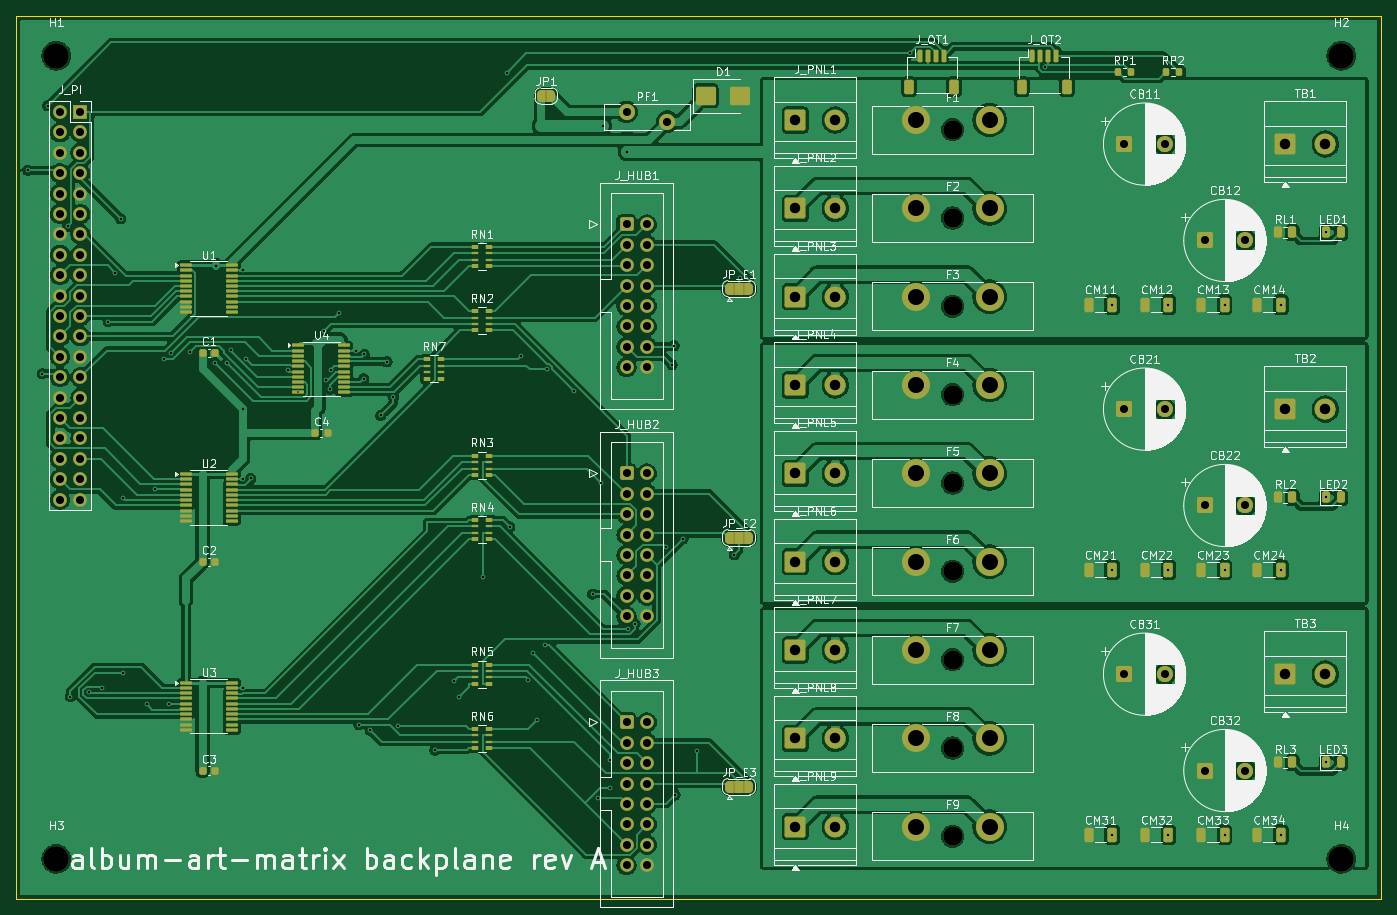
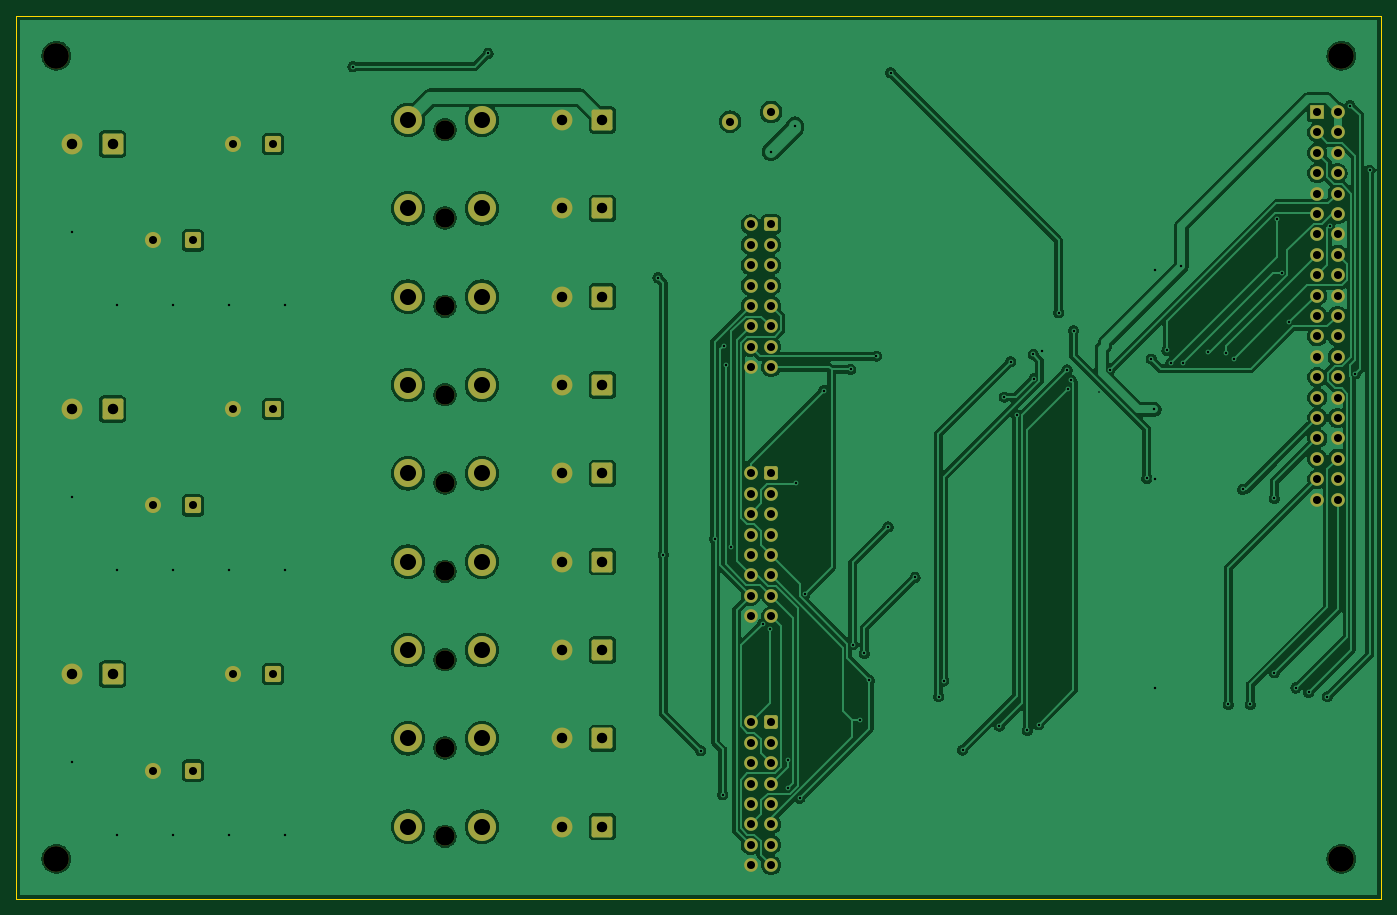
Circuit board: 10 layer files. Board 170.0 x 110.0 mm.
- bottom_copper: backplane-B_Cu.gbl (186715 bytes)
- bottom_mask: backplane-B_Mask.gbs (6281 bytes)
- paste: backplane-B_Paste.gbp (454 bytes)
- bottom_silk: backplane-B_Silkscreen.gbo (6291 bytes)
- outline: backplane-Edge_Cuts.gm1 (563 bytes)
- top_copper: backplane-F_Cu.gtl (392970 bytes)
- top_mask: backplane-F_Mask.gts (16152 bytes)
- paste: backplane-F_Paste.gtp (7810 bytes)
- top_silk: backplane-F_Silkscreen.gto (216247 bytes)
- drill: backplane.drl (4185 bytes)

=== bottom_copper: backplane-B_Cu.gbl (186715 bytes, source omitted) ===
=== bottom_mask: backplane-B_Mask.gbs (6281 bytes, source omitted) ===
=== paste: backplane-B_Paste.gbp ===
%TF.GenerationSoftware,KiCad,Pcbnew,10.0.5*%
%TF.CreationDate,2026-08-19T13:58:11-04:00*%
%TF.ProjectId,backplane,6261636b-706c-4616-9e65-2e6b69636164,rev?*%
%TF.SameCoordinates,Original*%
%TF.FileFunction,Paste,Bot*%
%TF.FilePolarity,Positive*%
%FSLAX46Y46*%
G04 Gerber Fmt 4.6, Leading zero omitted, Abs format (unit mm)*
G04 Created by KiCad (PCBNEW 10.0.5) date 2026-08-19 13:58:11*
%MOMM*%
%LPD*%
G01*
G04 APERTURE LIST*
G04 APERTURE END LIST*
M02*

=== bottom_silk: backplane-B_Silkscreen.gbo (6291 bytes, source omitted) ===
=== outline: backplane-Edge_Cuts.gm1 ===
%TF.GenerationSoftware,KiCad,Pcbnew,10.0.5*%
%TF.CreationDate,2026-08-19T13:58:11-04:00*%
%TF.ProjectId,backplane,6261636b-706c-4616-9e65-2e6b69636164,rev?*%
%TF.SameCoordinates,Original*%
%TF.FileFunction,Profile,NP*%
%FSLAX46Y46*%
G04 Gerber Fmt 4.6, Leading zero omitted, Abs format (unit mm)*
G04 Created by KiCad (PCBNEW 10.0.5) date 2026-08-19 13:58:11*
%MOMM*%
%LPD*%
G01*
G04 APERTURE LIST*
%TA.AperFunction,Profile*%
%ADD10C,0.150000*%
%TD*%
G04 APERTURE END LIST*
D10*
X0Y0D02*
X170000000Y0D01*
X170000000Y-110000000D01*
X0Y-110000000D01*
X0Y0D01*
M02*

=== top_copper: backplane-F_Cu.gtl (392970 bytes, source omitted) ===
=== top_mask: backplane-F_Mask.gts (16152 bytes, source omitted) ===
=== paste: backplane-F_Paste.gtp (7810 bytes, source omitted) ===
=== top_silk: backplane-F_Silkscreen.gto (216247 bytes, source omitted) ===
=== drill: backplane.drl ===
M48
; DRILL file KiCad 10.0.5 date 2026-08-19T13:58:12
; FORMAT={-:-/ absolute / metric / decimal}
; #@! TF.CreationDate,2026-08-19T13:58:12-04:00
; #@! TF.GenerationSoftware,Kicad,Pcbnew,10.0.5
; #@! TF.FileFunction,MixedPlating,1,2
FMAT,2
METRIC
; #@! TA.AperFunction,Plated,PTH,ViaDrill
T1C0.200
; #@! TA.AperFunction,Plated,PTH,ViaDrill
T2C0.300
; #@! TA.AperFunction,Plated,PTH,ComponentDrill
T3C1.000
; #@! TA.AperFunction,Plated,PTH,ComponentDrill
T4C1.010
; #@! TA.AperFunction,Plated,PTH,ComponentDrill
T5C1.300
; #@! TA.AperFunction,Plated,PTH,ComponentDrill
T6C2.000
; #@! TA.AperFunction,NonPlated,NPTH,ComponentDrill
T7C2.400
; #@! TA.AperFunction,NonPlated,NPTH,ComponentDrill
T8C3.200
%
G90
G05
T1
X35.137Y-46.925
T2
X1.456Y-19.259
X3.26Y-44.569
X3.924Y-11.208
X6.441Y-26.223
X6.749Y-84.784
X9.062Y-84.262
X10.653Y-83.71
X11.462Y-38.111
X12.371Y-32.029
X13.027Y-25.269
X13.337Y-60.096
X13.337Y-81.805
X16.323Y-85.774
X17.263Y-58.978
X18.419Y-42.786
X19.058Y-85.772
X19.309Y-42.042
X21.641Y-41.945
X24.75Y-43.24
X24.906Y-31.172
X26.247Y-43.307
X26.696Y-41.675
X28.262Y-31.725
X28.262Y-57.725
X28.262Y-83.725
X28.267Y-49.043
X28.678Y-42.759
X29.211Y-57.632
X33.809Y-44.116
X38.347Y-39.223
X38.642Y-45.432
X39.052Y-46.521
X39.163Y-44.13
X40.211Y-37.012
X42.262Y-41.725
X42.691Y-88.282
X43.275Y-45.222
X43.366Y-42.186
X44.101Y-89.007
X45.413Y-49.78
X46.183Y-43.086
X46.967Y-47.496
X47.591Y-88.456
X52.155Y-91.44
X54.522Y-82.846
X55.141Y-84.784
X58.075Y-69.944
X61.113Y-7.093
X61.44Y-63.674
X62.876Y-42.392
X63.782Y-82.753
X64.388Y-79.405
X64.916Y-87.658
X65.852Y-78.335
X66.101Y-44.066
X69.43Y-46.702
X71.791Y-72.013
X72.427Y-97.433
X72.851Y-58.182
X73.057Y-13.708
X73.894Y-92.748
X73.902Y-96.194
X76.043Y-16.942
X76.137Y-76.379
X77.042Y-75.713
X80.94Y-66.167
X81.667Y-43.486
X81.922Y-41.112
X82.032Y-97.028
X83.045Y-65.147
X84.785Y-91.51
X89.44Y-67.126
X90.088Y-32.641
X111.241Y-4.712
X128.049Y-6.352
X136.475Y-36.0
X136.475Y-69.0
X136.475Y-102.0
X143.475Y-36.0
X143.475Y-69.0
X143.475Y-102.0
X150.475Y-36.0
X150.475Y-69.0
X150.475Y-102.0
X157.475Y-36.0
X157.475Y-69.0
X157.475Y-102.0
X163.062Y-27.0
X163.062Y-60.0
X163.062Y-93.0
T3
X5.46Y-12.0
X5.46Y-14.54
X5.46Y-17.08
X5.46Y-19.62
X5.46Y-22.16
X5.46Y-24.7
X5.46Y-27.24
X5.46Y-29.78
X5.46Y-32.32
X5.46Y-34.86
X5.46Y-37.4
X5.46Y-39.94
X5.46Y-42.48
X5.46Y-45.02
X5.46Y-47.56
X5.46Y-50.1
X5.46Y-52.64
X5.46Y-55.18
X5.46Y-57.72
X5.46Y-60.26
X8.0Y-12.0
X8.0Y-14.54
X8.0Y-17.08
X8.0Y-19.62
X8.0Y-22.16
X8.0Y-24.7
X8.0Y-27.24
X8.0Y-29.78
X8.0Y-32.32
X8.0Y-34.86
X8.0Y-37.4
X8.0Y-39.94
X8.0Y-42.48
X8.0Y-45.02
X8.0Y-47.56
X8.0Y-50.1
X8.0Y-52.64
X8.0Y-55.18
X8.0Y-57.72
X8.0Y-60.26
X76.0Y-26.0
X76.0Y-28.54
X76.0Y-31.08
X76.0Y-33.62
X76.0Y-36.16
X76.0Y-38.7
X76.0Y-41.24
X76.0Y-43.78
X76.0Y-57.0
X76.0Y-59.54
X76.0Y-62.08
X76.0Y-64.62
X76.0Y-67.16
X76.0Y-69.7
X76.0Y-72.24
X76.0Y-74.78
X76.0Y-88.0
X76.0Y-90.54
X76.0Y-93.08
X76.0Y-95.62
X76.0Y-98.16
X76.0Y-100.7
X76.0Y-103.24
X76.0Y-105.78
X78.54Y-26.0
X78.54Y-28.54
X78.54Y-31.08
X78.54Y-33.62
X78.54Y-36.16
X78.54Y-38.7
X78.54Y-41.24
X78.54Y-43.78
X78.54Y-57.0
X78.54Y-59.54
X78.54Y-62.08
X78.54Y-64.62
X78.54Y-67.16
X78.54Y-69.7
X78.54Y-72.24
X78.54Y-74.78
X78.54Y-88.0
X78.54Y-90.54
X78.54Y-93.08
X78.54Y-95.62
X78.54Y-98.16
X78.54Y-100.7
X78.54Y-103.24
X78.54Y-105.78
X138.0Y-16.0
X138.0Y-49.0
X138.0Y-82.0
X143.0Y-16.0
X143.0Y-49.0
X143.0Y-82.0
X148.0Y-28.0
X148.0Y-61.0
X148.0Y-94.0
X153.0Y-28.0
X153.0Y-61.0
X153.0Y-94.0
T4
X76.0Y-12.0
X81.1Y-13.2
T5
X97.0Y-13.0
X97.0Y-24.0
X97.0Y-35.0
X97.0Y-46.0
X97.0Y-57.0
X97.0Y-68.0
X97.0Y-79.0
X97.0Y-90.0
X97.0Y-101.0
X102.0Y-13.0
X102.0Y-24.0
X102.0Y-35.0
X102.0Y-46.0
X102.0Y-57.0
X102.0Y-68.0
X102.0Y-79.0
X102.0Y-90.0
X102.0Y-101.0
X158.0Y-16.0
X158.0Y-49.0
X158.0Y-82.0
X163.0Y-16.0
X163.0Y-49.0
X163.0Y-82.0
T6
X112.0Y-13.0
X112.0Y-24.0
X112.0Y-35.0
X112.0Y-46.0
X112.0Y-57.0
X112.0Y-68.0
X112.0Y-79.0
X112.0Y-90.0
X112.0Y-101.0
X121.2Y-13.0
X121.2Y-24.0
X121.2Y-35.0
X121.2Y-46.0
X121.2Y-57.0
X121.2Y-68.0
X121.2Y-79.0
X121.2Y-90.0
X121.2Y-101.0
T7
X116.6Y-14.2
X116.6Y-25.2
X116.6Y-36.2
X116.6Y-47.2
X116.6Y-58.2
X116.6Y-69.2
X116.6Y-80.2
X116.6Y-91.2
X116.6Y-102.2
T8
X5.0Y-5.0
X5.0Y-105.0
X165.0Y-5.0
X165.0Y-105.0
M30
